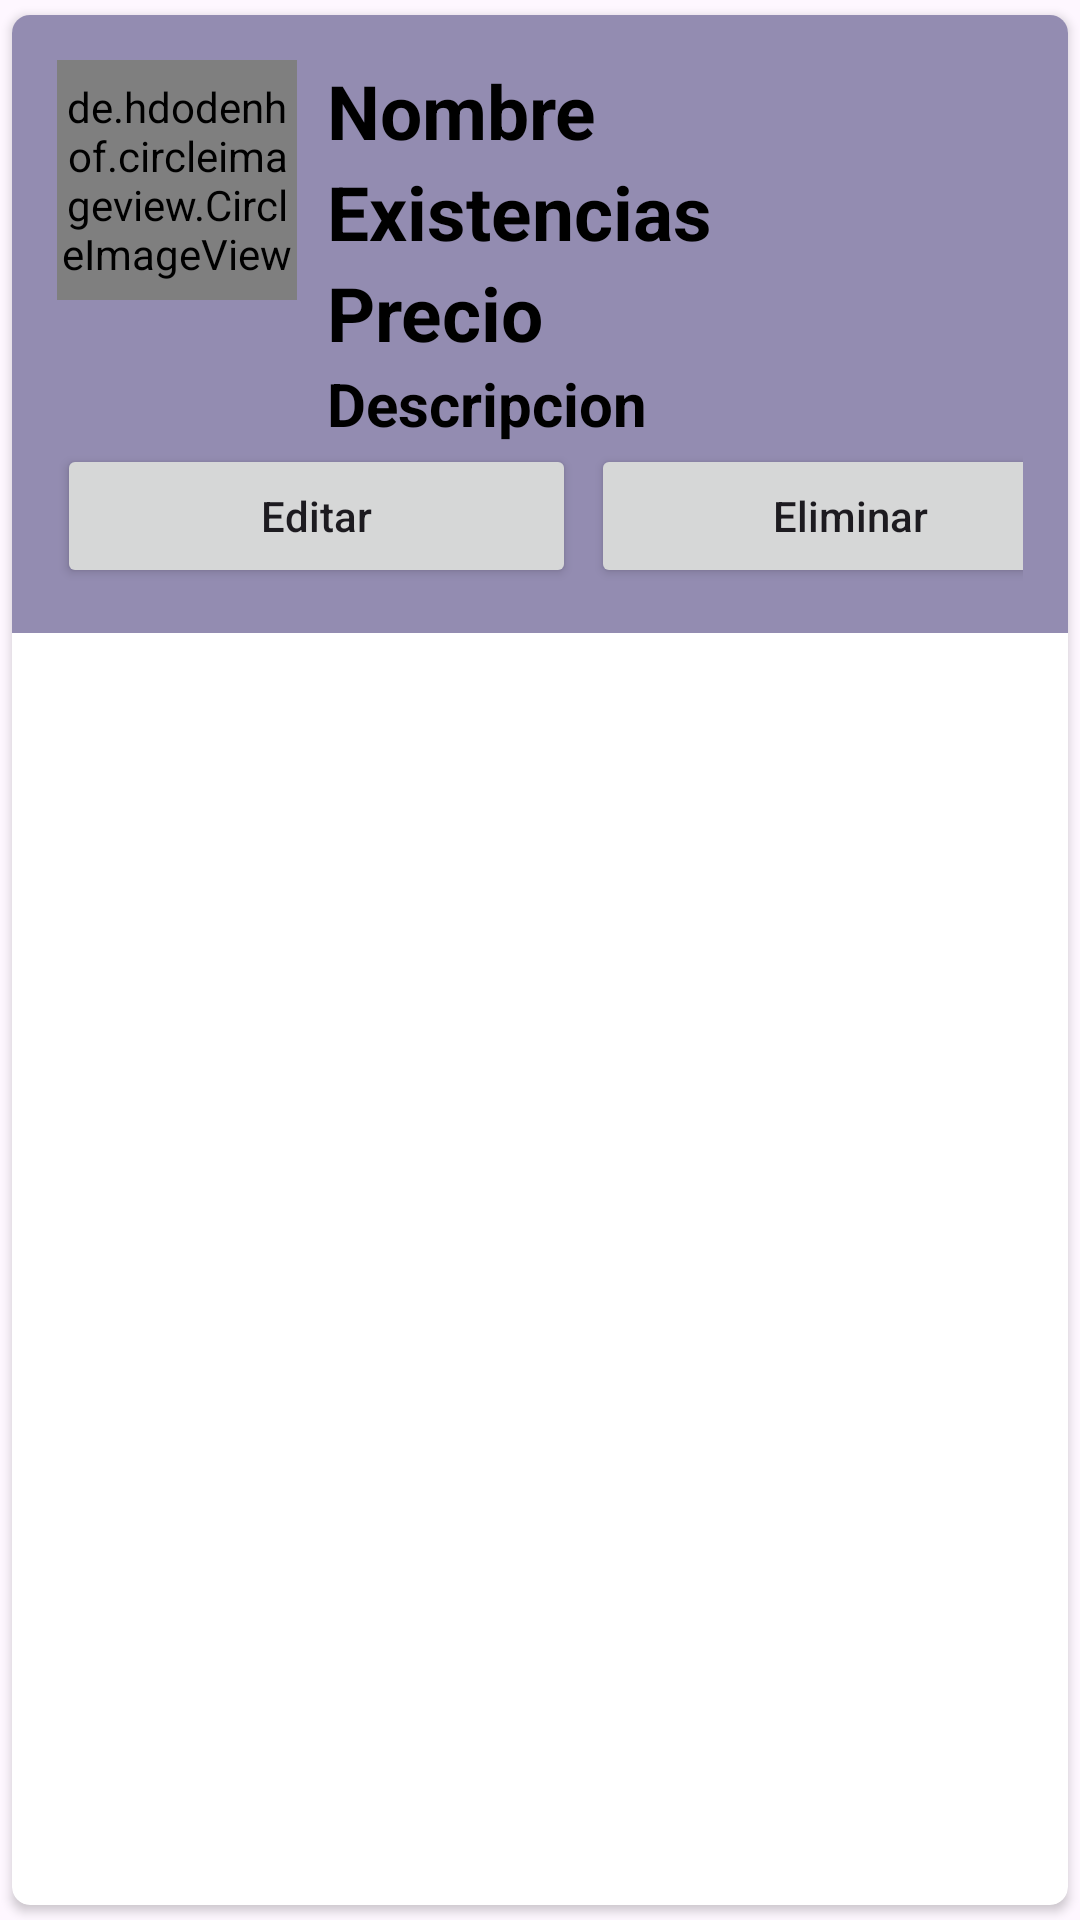

This screen was rendered from an Android layout file. Write that file and the resources it references.
<!-- AndroidManifest.xml: application theme Theme.XYZ_final -->
<!-- res/layout/main_item.xml -->
<?xml version="1.0" encoding="utf-8"?>
<androidx.cardview.widget.CardView xmlns:android="http://schemas.android.com/apk/res/android"
    android:layout_width="match_parent"
    android:layout_height="wrap_content"
    xmlns:app="http://schemas.android.com/apk/res-auto"
    app:cardCornerRadius="6dp"
    android:elevation="6dp"
    app:cardUseCompatPadding="true">

    <RelativeLayout
        android:layout_width="match_parent"
        android:layout_height="wrap_content"
        android:padding="15dp"
        android:background="@color/material_dynamic_tertiary60">
        <de.hdodenhof.circleimageview.CircleImageView
            android:layout_width="80dp"
            android:layout_height="80dp"
            android:src="@mipmap/ic_launcher"
            android:id="@+id/img1"
            app:civ_border_width="2dp"
            app:civ_border_color="@color/black"
            android:background="@color/material_dynamic_tertiary60"/>

        <TextView
            android:layout_width="match_parent"
            android:layout_height="wrap_content"
            android:id="@+id/nombreText"
            android:text="Nombre"
            android:textStyle="bold"
            android:textSize="25dp"
            android:textColor="@color/black"
            android:layout_toRightOf="@+id/img1"
            android:layout_marginLeft="10dp"/>
        <TextView
            android:layout_width="match_parent"
            android:layout_height="wrap_content"
            android:id="@+id/existeciasText"
            android:text="Existencias"
            android:textStyle="bold"
            android:textSize="25sp"
            android:textColor="@color/black"
            android:layout_toRightOf="@+id/img1"
            android:layout_below="@+id/nombreText"
            android:layout_marginLeft="10dp"/>
        <TextView
            android:layout_width="match_parent"
            android:layout_height="wrap_content"
            android:id="@+id/precioText"
            android:text="Precio"
            android:textStyle="bold"
            android:textSize="25sp"
            android:textColor="@color/black"
            android:layout_toRightOf="@+id/img1"
            android:layout_below="@+id/existeciasText"
            android:layout_marginLeft="10dp"/>
        <TextView
            android:layout_width="match_parent"
            android:layout_height="wrap_content"
            android:id="@+id/descripcioText"
            android:text="Descripcion"
            android:textStyle="bold"
            android:textSize="20sp"
            android:textColor="@color/black"
            android:layout_toRightOf="@+id/img1"
            android:layout_below="@+id/precioText"
            android:layout_marginLeft="10dp"/>

        <LinearLayout
            android:layout_below="@+id/descripcioText"
            android:layout_width="match_parent"
            android:layout_height="wrap_content"
            android:orientation="horizontal">
            <Button
                android:layout_width="173dp"
                android:layout_height="wrap_content"
                android:text="Editar"
                android:textAllCaps="false"
                android:layout_marginRight="5dp"
                android:id="@+id/btn_edit"/>
            <Button
                android:layout_width="173dp"
                android:layout_height="wrap_content"
                android:text="Eliminar"
                android:textAllCaps="false"
                android:layout_marginRight="5dp"
                android:id="@+id/btn_eliminar"/>

        </LinearLayout>
    </RelativeLayout>
</androidx.cardview.widget.CardView>
<!-- resources referenced by this layout -->
<resources>
  <style name="Theme.XYZ_final" parent="Base.Theme.XYZ_final" />
  <style name="Base.Theme.XYZ_final" parent="Theme.Material3.DayNight.NoActionBar">
          
          
      </style>
  <!-- not gathered from this repository: default colours our renderer supplied (Android Studio template values) -->
  <color name="black">#FF000000</color>
</resources>
